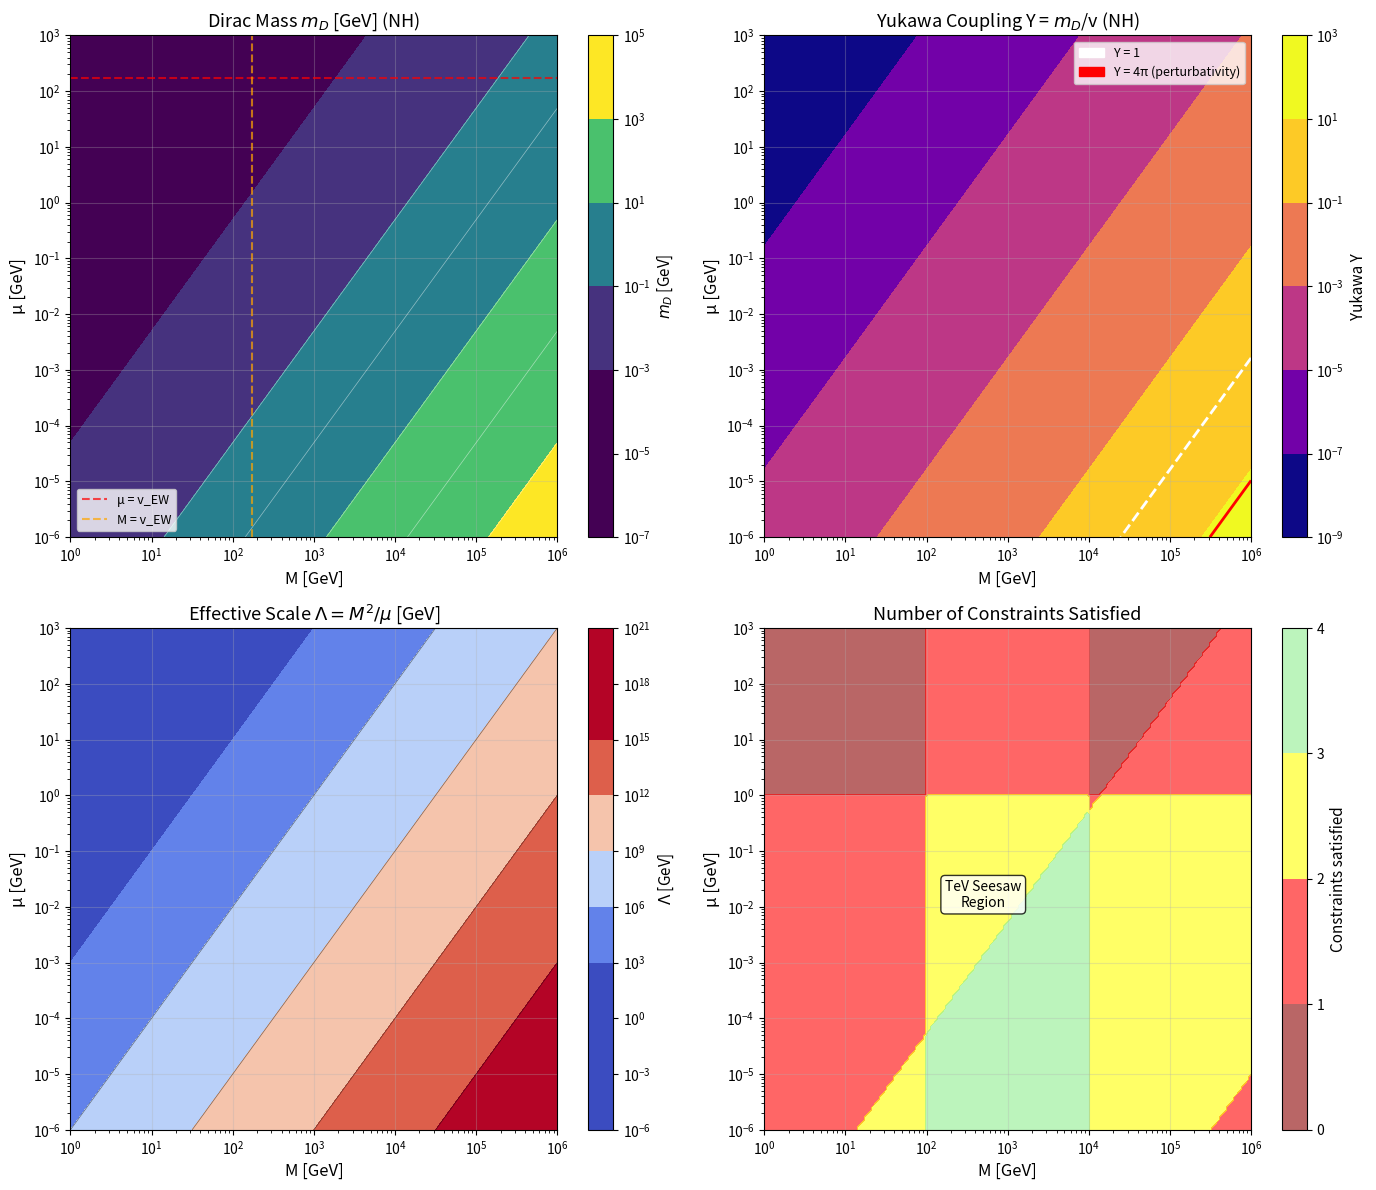

Recreate this plot in Python.
import numpy as np
import matplotlib.pyplot as plt
from matplotlib.colors import LogNorm
import matplotlib.patches as mpatches

# Physical constants and experimental data
# Neutrino mass-squared differences (PDG 2024)
delta_m21_sq = 7.53e-5  # eV^2 (solar)
delta_m31_sq_NO = 2.453e-3  # eV^2 (atmospheric, normal ordering)
delta_m31_sq_IO = -2.546e-3  # eV^2 (inverted ordering)

# Cosmological bound on sum of masses
sum_mass_upper = 0.12  # eV (Planck 2018)

# Electroweak scale
v_ew = 174.0  # GeV (Higgs VEV)

def calculate_light_masses_NH(m_lightest):
    """
    Calculate light neutrino masses for Normal Hierarchy
    m1 < m2 < m3
    """
    m1 = m_lightest
    m2 = np.sqrt(m1**2 + delta_m21_sq)
    m3 = np.sqrt(m1**2 + delta_m31_sq_NO)
    return m1, m2, m3

def calculate_light_masses_IH(m_lightest):
    """
    Calculate light neutrino masses for Inverted Hierarchy
    m3 < m1 < m2
    """
    m3 = m_lightest
    m1 = np.sqrt(m3**2 - delta_m31_sq_IO)
    m2 = np.sqrt(m1**2 + delta_m21_sq)
    return m1, m2, m3

def calculate_dirac_mass(m_light, M, mu):
    """
    Calculate required Dirac mass from inverse seesaw formula:
    m_light = m_D^2 * mu / M^2
    
    Therefore: m_D = sqrt(m_light * M^2 / mu)
    
    Parameters:
    -----------
    m_light : float or array
        Light neutrino mass in eV
    M : float or array
        Heavy Majorana mass in GeV
    mu : float or array
        LNV parameter in GeV
    
    Returns:
    --------
    m_D : Dirac mass in GeV
    """
    # Convert m_light from eV to GeV
    m_light_GeV = m_light * 1e-9
    
    # m_D = sqrt(m_light * M^2 / mu)
    m_D = np.sqrt(m_light_GeV * M**2 / mu)
    
    return m_D

def calculate_yukawa(m_D):
    """
    Calculate Yukawa coupling: Y = m_D / v
    """
    return m_D / v_ew

def scan_parameter_space(hierarchy='NH', m_lightest=0.0):
    """
    Scan (mu, M) parameter space for inverse seesaw
    
    Parameters:
    -----------
    hierarchy : str
        'NH' for normal hierarchy, 'IH' for inverted hierarchy
    m_lightest : float
        Lightest neutrino mass in eV (default: 0 for minimal mass)
    """
    
    # Calculate light neutrino masses
    if hierarchy == 'NH':
        m1, m2, m3 = calculate_light_masses_NH(m_lightest)
        print(f"Normal Hierarchy: m1={m1:.4e} eV, m2={m2:.4e} eV, m3={m3:.4e} eV")
    else:
        m1, m2, m3 = calculate_light_masses_IH(m_lightest)
        print(f"Inverted Hierarchy: m1={m1:.4e} eV, m2={m2:.4e} eV, m3={m3:.4e} eV")
    
    print(f"Sum of masses: {m1+m2+m3:.4e} eV")
    
    # Create parameter grid
    # M range: 1 GeV to 10^6 GeV (TeV to GUT scale)
    M_range = np.logspace(0, 6, 200)  # GeV
    
    # mu range: 10^-6 GeV (keV) to 10^3 GeV (TeV)
    mu_range = np.logspace(-6, 3, 200)  # GeV
    
    M_grid, mu_grid = np.meshgrid(M_range, mu_range)
    
    # Calculate Dirac masses for each generation
    # We'll focus on the heaviest neutrino (m3 for NH, m2 for IH)
    m_heavy = m3 if hierarchy == 'NH' else m2
    m_D_grid = calculate_dirac_mass(m_heavy, M_grid, mu_grid)
    
    # Calculate Yukawa couplings
    Y_grid = calculate_yukawa(m_D_grid)
    
    # Create figure with subplots
    fig, axes = plt.subplots(2, 2, figsize=(14, 12))
    
    # Plot 1: Dirac mass m_D
    ax1 = axes[0, 0]
    im1 = ax1.contourf(M_grid, mu_grid, m_D_grid, levels=50, 
                       norm=LogNorm(vmin=1e-3, vmax=1e4), cmap='viridis')
    ax1.contour(M_grid, mu_grid, m_D_grid, levels=[0.1, 1, 10, 100, 1000], 
                colors='white', linewidths=0.5, alpha=0.5)
    ax1.set_xscale('log')
    ax1.set_yscale('log')
    ax1.set_xlabel('M [GeV]', fontsize=12)
    ax1.set_ylabel('μ [GeV]', fontsize=12)
    ax1.set_title(f'Dirac Mass $m_D$ [GeV] ({hierarchy})', fontsize=13)
    ax1.grid(True, alpha=0.3)
    cbar1 = plt.colorbar(im1, ax=ax1)
    cbar1.set_label('$m_D$ [GeV]', fontsize=11)
    
    # Add reference lines
    ax1.axhline(y=v_ew, color='red', linestyle='--', linewidth=1.5, 
                label='μ = v_EW', alpha=0.7)
    ax1.axvline(x=v_ew, color='orange', linestyle='--', linewidth=1.5, 
                label='M = v_EW', alpha=0.7)
    ax1.legend(fontsize=9)
    
    # Plot 2: Yukawa coupling
    ax2 = axes[0, 1]
    im2 = ax2.contourf(M_grid, mu_grid, Y_grid, levels=50,
                       norm=LogNorm(vmin=1e-8, vmax=10), cmap='plasma')
    
    # Add perturbativity bound Y < 4π ≈ 12.6
    ax2.contour(M_grid, mu_grid, Y_grid, levels=[1.0], 
                colors='white', linewidths=2, linestyles='--')
    ax2.contour(M_grid, mu_grid, Y_grid, levels=[4*np.pi], 
                colors='red', linewidths=2, linestyles='-')
    
    ax2.set_xscale('log')
    ax2.set_yscale('log')
    ax2.set_xlabel('M [GeV]', fontsize=12)
    ax2.set_ylabel('μ [GeV]', fontsize=12)
    ax2.set_title(f'Yukawa Coupling Y = $m_D$/v ({hierarchy})', fontsize=13)
    ax2.grid(True, alpha=0.3)
    cbar2 = plt.colorbar(im2, ax=ax2)
    cbar2.set_label('Yukawa Y', fontsize=11)
    
    # Add legend for contours
    white_patch = mpatches.Patch(color='white', label='Y = 1')
    red_line = mpatches.Patch(color='red', label='Y = 4π (perturbativity)')
    ax2.legend(handles=[white_patch, red_line], fontsize=9, loc='upper right')
    
    # Plot 3: Effective scale Lambda = M^2/mu
    Lambda_grid = M_grid**2 / mu_grid
    ax3 = axes[1, 0]
    im3 = ax3.contourf(M_grid, mu_grid, Lambda_grid, levels=50,
                       norm=LogNorm(vmin=1e3, vmax=1e15), cmap='coolwarm')
    ax3.contour(M_grid, mu_grid, Lambda_grid, 
                levels=[1e6, 1e9, 1e12, 1e15], 
                colors='black', linewidths=0.5, alpha=0.5)
    ax3.set_xscale('log')
    ax3.set_yscale('log')
    ax3.set_xlabel('M [GeV]', fontsize=12)
    ax3.set_ylabel('μ [GeV]', fontsize=12)
    ax3.set_title(r'Effective Scale $\Lambda = M^2/\mu$ [GeV]', fontsize=13)
    ax3.grid(True, alpha=0.3)
    cbar3 = plt.colorbar(im3, ax=ax3)
    cbar3.set_label(r'$\Lambda$ [GeV]', fontsize=11)
    
    # Plot 4: Allowed regions based on different constraints
    ax4 = axes[1, 1]
    
    # Define regions
    # Region 1: Perturbative Yukawa (Y < 4π)
    perturbative = Y_grid < 4*np.pi
    
    # Region 2: Natural m_D (0.1 GeV < m_D < 10 TeV)
    natural_mD = (m_D_grid > 0.1) & (m_D_grid < 1e4)
    
    # Region 3: TeV-scale physics (100 GeV < M < 10 TeV)
    tev_scale = (M_grid > 100) & (M_grid < 1e4)
    
    # Region 4: Small LNV (mu < 1 GeV)
    small_LNV = mu_grid < 1.0
    
    # Combine constraints
    allowed = perturbative.astype(int)
    allowed += natural_mD.astype(int)
    allowed += tev_scale.astype(int)
    allowed += small_LNV.astype(int)
    
    im4 = ax4.contourf(M_grid, mu_grid, allowed, levels=[0, 1, 2, 3, 4],
                       colors=['darkred', 'red', 'yellow', 'lightgreen', 'darkgreen'],
                       alpha=0.6)
    ax4.set_xscale('log')
    ax4.set_yscale('log')
    ax4.set_xlabel('M [GeV]', fontsize=12)
    ax4.set_ylabel('μ [GeV]', fontsize=12)
    ax4.set_title('Number of Constraints Satisfied', fontsize=13)
    ax4.grid(True, alpha=0.3)
    
    # Add colorbar with labels
    cbar4 = plt.colorbar(im4, ax=ax4, ticks=[0, 1, 2, 3, 4])
    cbar4.set_label('Constraints satisfied', fontsize=11)
    
    # Add text annotations for interesting regions
    ax4.text(500, 0.01, 'TeV Seesaw\nRegion', fontsize=10, 
             bbox=dict(boxstyle='round', facecolor='white', alpha=0.8),
             ha='center')
    
    plt.tight_layout()
    
    # Print some benchmark points
    print("\n" + "="*60)
    print("BENCHMARK POINTS")
    print("="*60)
    
    benchmarks = [
        ("TeV-scale, keV LNV", 1000, 0.001),
        ("100 GeV, MeV LNV", 100, 0.1),
        ("10 TeV, GeV LNV", 1e4, 1.0),
        ("EW-scale", 174, 0.174),
    ]
    
    for name, M_val, mu_val in benchmarks:
        m_D_val = calculate_dirac_mass(m_heavy, M_val, mu_val)
        Y_val = calculate_yukawa(m_D_val)
        Lambda_val = M_val**2 / mu_val
        
        print(f"\n{name}:")
        print(f"  M = {M_val:.2e} GeV,  μ = {mu_val:.2e} GeV")
        print(f"  m_D = {m_D_val:.3f} GeV")
        print(f"  Yukawa Y = {Y_val:.3e}")
        print(f"  Λ = M²/μ = {Lambda_val:.2e} GeV")
        print(f"  Perturbative: {Y_val < 4*np.pi}")
    
    return fig, (m1, m2, m3)

# Run the scan
print("="*60)
print("INVERSE SEESAW PARAMETER SPACE SCANNER")
print("="*60)
print("\nExperimental inputs:")
print(f"Δm²_21 = {delta_m21_sq:.3e} eV²")
print(f"Δm²_31 (NO) = {delta_m31_sq_NO:.3e} eV²")
print(f"Electroweak scale v = {v_ew} GeV")
print("\n")

# Scan for normal hierarchy with minimal mass (m1 ≈ 0)
fig_NH, masses_NH = scan_parameter_space(hierarchy='NH', m_lightest=0.0)
plt.savefig('inverse_seesaw_scan_NH.png', dpi=150, bbox_inches='tight')

print("\n" + "="*60)
print("\nPlot saved as 'inverse_seesaw_scan_NH.png'")
print("\nTo scan inverted hierarchy, use:")
print("fig_IH, masses_IH = scan_parameter_space(hierarchy='IH', m_lightest=0.0)")

plt.show()